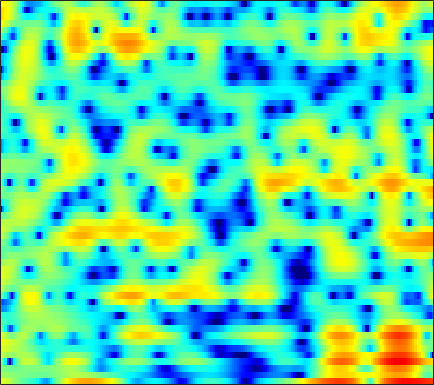

The file beside this chart, header and first rows:
3.9794, 3.6369, 3.1157, 2.5273, 2.0512, 1.3902, 0.71738, 0.23305, -0.36053, -0.88433, -1.332, -1.6306, -2.0174, -2.4444, -2.8176, -3.4193, -4.1991, -4.9286, -6.1002, -7.4122, -8.4916, -8.6583, -7.6582, -5.6918
0.969, 0.9151, 0.8101, 0.6766, 0.5648, 0.4082, 0.2506, 0.1366, -0.00851, -0.1407, -0.2624, -0.3472, -0.4529, -0.5526, -0.6237, -0.7147, -0.7965, -0.8482, -0.8972, -0.9157, -0.8935, -0.8451, -0.7298, -0.5569
0.4259, 0.1162, -0.2712, -0.5829, -0.7432, -0.8474, -0.8294, -0.7523, -0.5955, -0.4182, -0.2497, -0.1462, -0.0483, -0.002184, -0.002771, -0.04456, -0.1234, -0.1961, -0.2929, -0.3708, -0.4049, -0.3911, -0.3065, -0.1452
0.7256, -1.283, -5.156, -12.23, -22.12, -10.27, -4.823, -2.423, -0.2883, 1.112, 2.015, 2.438, 2.721, 2.712, 2.522, 2.029, 1.242, 0.4457, -0.9188, -2.644, -4.592, -5.847, -6.28, -4.889
2.917, 2.323, 1.595, 1.044, 0.8076, 0.7444, 0.9054, 1.105, 1.39, 1.622, 1.743, 1.744, 1.602, 1.284, 0.9227, 0.2681, -0.5857, -1.356, -2.545, -3.853, -5.12, -5.829, -6.083, -5.466
3.62, 3.4, 3.094, 2.795, 2.585, 2.318, 2.063, 1.871, 1.606, 1.318, 0.9829, 0.6904, 0.2316, -0.2935, -0.7276, -1.335, -1.944, -2.38, -2.909, -3.331, -3.637, -3.783, -3.861, -3.809
4.467, 4.178, 3.776, 3.383, 3.109, 2.78, 2.49, 2.276, 1.973, 1.602, 1.124, 0.6724, -0.0891, -1.036, -1.875, -3.143, -4.504, -5.442, -6.293, -6.402, -5.864, -5.256, -4.442, -3.784
4.18, 3.225, 1.861, 0.6078, -0.02795, -0.2365, 0.2097, 0.7404, 1.417, 1.891, 2.065, 1.977, 1.544, 0.6984, -0.2646, -2.107, -4.74, -7.331, -10.52, -9.394, -6.087, -4.011, -1.982, -0.6469
0.1745, -1.512, -4.522, -8.81, -12.28, -10.85, -6.576, -4.224, -2.018, -0.538, 0.4431, 0.9135, 1.248, 1.286, 1.178, 0.9236, 0.6407, 0.4516, 0.3087, 0.3625, 0.5938, 0.8349, 1.176, 1.474
-1.209, -1.846, -2.609, -3.155, -3.364, -3.299, -2.881, -2.423, -1.724, -1.025, -0.3993, -0.005347, 0.414, 0.7108, 0.8739, 1.023, 1.103, 1.129, 1.135, 1.142, 1.164, 1.178, 1.166, 1.124
-2.823, -3.197, -3.448, -3.415, -3.243, -2.853, -2.313, -1.854, -1.2, -0.5652, 0.01809, 0.3958, 0.8268, 1.174, 1.38, 1.55, 1.616, 1.613, 1.553, 1.442, 1.301, 1.181, 1.001, 0.8054
-8.47, -9.311, -8.778, -7.263, -6.036, -4.477, -3.082, -2.12, -0.9461, 0.1063, 1.001, 1.56, 2.15, 2.552, 2.714, 2.759, 2.621, 2.44, 2.101, 1.651, 1.144, 0.784, 0.3834, 0.07555
-9.932, -11.55, -10.6, -9.119, -8.209, -6.802, -4.874, -3.221, -1.061, 0.7981, 2.294, 3.172, 4.018, 4.471, 4.558, 4.38, 3.859, 3.202, 1.973, 0.3808, -1.453, -2.739, -3.719, -3.584
-0.0265, -1.556, -3.859, -6.995, -10.54, -15.5, -9.569, -5.438, -1.661, 0.9069, 2.697, 3.658, 4.498, 4.917, 4.977, 4.723, 4.014, 3.119, 1.408, -0.9989, -4.497, -8.045, -10.77, -7.62
2.337, 1.518, 0.4674, -0.4363, -0.9738, -1.326, -1.19, -0.8242, -0.1592, 0.5463, 1.195, 1.575, 1.933, 2.127, 2.175, 2.029, 1.681, 1.309, 0.6587, -0.1228, -0.902, -1.4, -1.861, -2.073
3.205, 2.778, 2.196, 1.646, 1.276, 0.8317, 0.4427, 0.1915, -0.1068, -0.3623, -0.5823, -0.7042, -0.7826, -0.7664, -0.7135, -0.6003, -0.4392, -0.3223, -0.2485, -0.264, -0.3066, -0.3647, -0.4973, -0.6615
3.707, 3.463, 3.078, 2.618, 2.228, 1.609, 0.8592, 0.1952, -0.841, -2.067, -3.453, -4.465, -5.444, -5.553, -5.025, -3.801, -2.536, -1.73, -0.8382, -0.1698, 0.252, 0.4318, 0.5366, 0.5003
3.13, 3.156, 3.108, 2.901, 2.627, 2.085, 1.303, 0.512, -0.8833, -2.811, -5.625, -8.761, -15.92, -16.99, -10.88, -6.143, -3.236, -1.778, -0.3734, 0.6113, 1.193, 1.418, 1.5, 1.345
0.355, 0.961, 1.528, 1.832, 1.882, 1.76, 1.42, 1.032, 0.3438, -0.4844, -1.375, -1.987, -2.495, -2.496, -2.13, -1.272, -0.3664, 0.3038, 1.067, 1.57, 1.853, 1.907, 1.722, 1.225
-2.4, -1.359, -0.4594, 0.07334, 0.2886, 0.401, 0.3688, 0.299, 0.1839, 0.06512, -0.008738, -0.02151, 0.02663, 0.181, 0.3686, 0.6828, 0.9875, 1.249, 1.579, 1.786, 1.888, 1.87, 1.647, 1.181
-1.732, -1.41, -1.263, -1.416, -1.641, -2.012, -2.296, -2.343, -2.159, -1.78, -1.321, -0.9846, -0.6141, -0.3047, -0.1197, 0.05808, 0.292, 0.4573, 0.6743, 0.9758, 1.266, 1.442, 1.628, 1.702
0.3288, -0.1204, -1.057, -2.559, -4.156, -7.044, -10.26, -10.9, -8.376, -5.568, -3.643, -2.706, -1.964, -1.746, -1.839, -2.195, -2.532, -2.7, -2.554, -1.831, -0.8351, -0.05871, 0.9359, 1.77
2.5, 1.921, 0.8436, -0.6496, -2.11, -4.451, -6.654, -7.11, -5.788, -3.985, -2.63, -2.065, -1.885, -2.414, -3.338, -5.458, -9.425, -14.34, -16.69, -9.219, -4.986, -2.842, -0.8184, 0.6209
3.223, 2.932, 2.422, 1.855, 1.411, 0.8438, 0.4498, 0.2725, 0.2096, 0.2554, 0.2421, 0.1347, -0.2724, -0.9841, -1.765, -3.144, -4.681, -5.645, -6.057, -5.344, -4.213, -3.383, -2.514, -1.86
2.098, 2.031, 1.996, 2.013, 2.05, 2.111, 2.179, 2.218, 2.241, 2.223, 2.112, 1.956, 1.63, 1.165, 0.7118, 0.08364, -0.6187, -1.163, -1.758, -2.421, -3.071, -3.671, -4.719, -6.013
-1.779, -1.489, -0.7121, 0.1827, 0.8258, 1.586, 2.174, 2.53, 2.868, 3.07, 3.141, 3.103, 2.957, 2.667, 2.373, 1.884, 1.276, 0.744, -0.08551, -1.105, -2.37, -3.559, -5.567, -8.333
-14.99, -9.568, -5.212, -2.471, -1.008, 0.4507, 1.511, 2.107, 2.699, 3.081, 3.297, 3.365, 3.33, 3.182, 3.01, 2.63, 2.171, 1.731, 0.9797, 0.1179, -0.9849, -1.912, -3.366, -4.929
-5.505, -4.797, -3.299, -1.854, -0.8781, 0.1926, 1.063, 1.578, 2.106, 2.474, 2.686, 2.766, 2.766, 2.695, 2.582, 2.406, 2.141, 1.893, 1.492, 0.9341, 0.2539, -0.3915, -1.399, -2.619
-0.5138, -0.7016, -0.7253, -0.5503, -0.3095, 0.1139, 0.6077, 0.9499, 1.298, 1.514, 1.554, 1.484, 1.313, 1.127, 1.007, 1.039, 1.14, 1.27, 1.458, 1.472, 1.367, 1.11, 0.6099, -0.2227
0.5602, -0.4053, -1.786, -2.763, -2.972, -2.37, -1.353, -0.6299, 0.04779, 0.2408, -0.07667, -0.6777, -1.884, -3.341, -4.061, -3.809, -2.285, -0.953, 0.5272, 1.649, 2.344, 2.652, 2.784, 2.647
-0.4435, -2.435, -6.614, -15.5, -22.8, -9.319, -4.801, -2.91, -1.519, -1.103, -1.538, -2.46, -4.723, -8.622, -13.08, -11.74, -6.304, -3.407, -1.005, 0.6774, 1.745, 2.335, 2.841, 3.203
0.31, -0.6128, -1.921, -2.902, -3.185, -2.846, -2.128, -1.564, -1.054, -0.8452, -0.9955, -1.309, -1.94, -2.548, -2.823, -2.863, -2.379, -1.97, -1.353, -0.9229, -0.5699, -0.3558, 0.01568, 0.5022
1.283, 0.991, 0.6352, 0.355, 0.2377, 0.1799, 0.2182, 0.2667, 0.3105, 0.305, 0.2111, 0.09591, -0.1183, -0.382, -0.5329, -0.8178, -1.085, -1.474, -2.059, -3.072, -4.365, -5.566, -6.584, -5.923
0.6941, 0.6468, 0.6486, 0.6326, 0.6242, 0.5864, 0.5634, 0.5062, 0.4444, 0.3351, 0.2371, 0.1559, 0.08628, -0.0171, -0.1216, -0.3228, -0.7087, -1.119, -2.04, -3.45, -5.754, -8.307, -12.75, -11.2
-2.389, -2.102, -1.694, -1.312, -1.123, -0.9964, -1.063, -1.199, -1.495, -1.826, -2.081, -2.154, -2.048, -1.698, -1.413, -0.9896, -0.7314, -0.5932, -0.6773, -0.9122, -1.279, -1.516, -1.57, -1.149
-8.909, -7.063, -5.186, -3.95, -3.4, -3.101, -3.306, -3.744, -4.794, -6.263, -7.982, -8.797, -8.238, -6.157, -4.449, -2.54, -1.049, -0.2611, 0.5653, 1.074, 1.442, 1.633, 1.873, 2.123
-9.451, -7.428, -5.483, -4.326, -3.856, -3.718, -4.021, -4.619, -5.923, -8.135, -11.72, -14.98, -13.16, -7.901, -5.01, -2.181, -0.1809, 0.9033, 1.987, 2.684, 3.086, 3.226, 3.232, 3.091
-3.179, -3.128, -3.082, -3.126, -3.265, -3.551, -3.886, -4.131, -4.367, -4.509, -4.398, -4.038, -3.132, -1.789, -0.6237, 0.8132, 2.065, 2.827, 3.543, 3.972, 4.044, 3.889, 3.365, 2.464
-1.324, -1.839, -2.683, -3.781, -4.787, -6.231, -7.419, -7.578, -6.698, -5.061, -3.354, -2.162, -0.6793, 0.618, 1.501, 2.517, 3.333, 3.807, 4.201, 4.318, 4.136, 3.771, 2.946, 1.631
-1.672, -2.264, -3.361, -4.984, -6.759, -10.41, -17.59, -22.98, -12.39, -7.158, -3.956, -2.221, -0.415, 0.947, 1.732, 2.573, 3.166, 3.472, 3.689, 3.68, 3.473, 3.161, 2.535, 1.688
-2.502, -2.629, -2.942, -3.475, -3.99, -4.697, -5.141, -5.019, -4.219, -2.951, -1.602, -0.6728, 0.3468, 1.161, 1.615, 2.08, 2.358, 2.463, 2.512, 2.433, 2.251, 2.051, 1.693, 1.26
-3.761, -3.016, -2.19, -1.562, -1.194, -0.8007, -0.4392, -0.1457, 0.2722, 0.7079, 1.112, 1.355, 1.568, 1.627, 1.597, 1.419, 1.184, 0.9912, 0.7542, 0.5898, 0.4463, 0.3486, 0.2082, -0.005498
-4.981, -3.058, -1.16, 0.2245, 1.021, 1.845, 2.457, 2.785, 3.092, 3.229, 3.178, 2.999, 2.569, 1.862, 1.156, -0.01655, -1.31, -2.194, -3, -3.132, -2.781, -2.453, -2.14, -2.086
-2.432, -1.11, 0.4168, 1.676, 2.452, 3.286, 3.898, 4.213, 4.435, 4.417, 4.131, 3.719, 2.847, 1.543, 0.165, -2.323, -6.063, -10.52, -19.17, -12.7, -7.905, -6.05, -4.808, -4.53
-0.9826, -0.3239, 0.6104, 1.543, 2.196, 2.954, 3.551, 3.885, 4.131, 4.141, 3.892, 3.519, 2.73, 1.598, 0.496, -1.333, -3.512, -5.127, -6.601, -6.639, -5.837, -5.265, -4.877, -5.052
-2.887, -2.269, -1.258, -0.1862, 0.5946, 1.54, 2.321, 2.78, 3.212, 3.42, 3.396, 3.222, 2.8, 2.156, 1.565, 0.6599, -0.2982, -0.9751, -1.728, -2.293, -2.698, -2.917, -3.224, -3.61
-8.546, -6.961, -4.759, -2.792, -1.518, -0.07704, 1.079, 1.762, 2.461, 2.916, 3.136, 3.153, 3.005, 2.665, 2.305, 1.72, 1.058, 0.5258, -0.1843, -0.8545, -1.462, -1.871, -2.332, -2.677
-15.03, -10.83, -7.051, -4.318, -2.691, -0.9306, 0.482, 1.341, 2.235, 2.87, 3.257, 3.396, 3.371, 3.142, 2.833, 2.26, 1.534, 0.9133, -0.02113, -1.001, -1.954, -2.62, -3.328, -3.723
-8.043, -7.077, -5.443, -3.693, -2.429, -0.8468, 0.549, 1.46, 2.45, 3.188, 3.671, 3.869, 3.89, 3.656, 3.299, 2.595, 1.625, 0.7279, -0.7126, -2.412, -4.347, -5.9, -7.865, -9.069
-7.131, -6.961, -5.989, -4.396, -3.074, -1.316, 0.2605, 1.297, 2.452, 3.339, 3.944, 4.197, 4.287, 4.041, 3.646, 2.821, 1.602, 0.3847, -1.558, -4.025, -7.078, -9.922, -14.87, -23.69
-14.95, -19.38, -13, -7.923, -5.35, -2.834, -0.878, 0.3571, 1.74, 2.847, 3.66, 4.06, 4.306, 4.189, 3.858, 3.044, 1.774, 0.5104, -1.698, -4.58, -8.249, -11.52, -15.56, -15.51
-6.786, -7.879, -7.803, -6.789, -5.913, -4.673, -3.277, -2.082, -0.4501, 1.046, 2.246, 2.923, 3.462, 3.64, 3.504, 2.954, 2.005, 1.046, -0.6917, -2.986, -5.892, -8.463, -11.5, -10.9
-1.217, -2.49, -4.377, -6.741, -9.12, -12.72, -11.61, -8.263, -4.427, -1.767, 0.07052, 1.038, 1.904, 2.336, 2.414, 2.25, 1.794, 1.24, 0.333, -0.7019, -1.744, -2.401, -2.93, -2.838
2.262, 1.003, -0.9894, -3.392, -5.435, -7.724, -7.636, -6.081, -3.784, -1.961, -0.6291, 0.103, 0.7929, 1.174, 1.321, 1.341, 1.145, 0.8671, 0.3691, -0.2251, -0.8872, -1.337, -1.838, -2.072
5.152, 4.293, 3.077, 1.827, 0.9724, 0.01083, -0.5852, -0.8256, -0.9433, -0.9458, -0.915, -0.8775, -0.8192, -0.6808, -0.5714, -0.4862, -0.503, -0.5775, -0.8755, -1.45, -2.309, -3.204, -4.705, -6.513
6.505, 5.918, 5.058, 4.118, 3.365, 2.314, 1.212, 0.3319, -0.9374, -2.317, -3.733, -4.669, -5.399, -5.291, -4.857, -4.125, -3.479, -3.169, -3.031, -3.269, -3.923, -4.814, -6.644, -9.666
6.389, 5.972, 5.306, 4.518, 3.815, 2.713, 1.338, 0.0747, -2.015, -4.847, -8.949, -13.8, -23.51, -15.2, -11.25, -8.32, -6.634, -5.88, -5.171, -4.699, -4.467, -4.373, -4.401, -4.406
5.079, 4.878, 4.547, 4.089, 3.634, 2.826, 1.728, 0.7018, -1.021, -3.144, -5.602, -7.477, -9.22, -9.525, -9.198, -8.69, -8.378, -8.156, -7.657, -6.762, -5.588, -4.638, -3.464, -2.409
